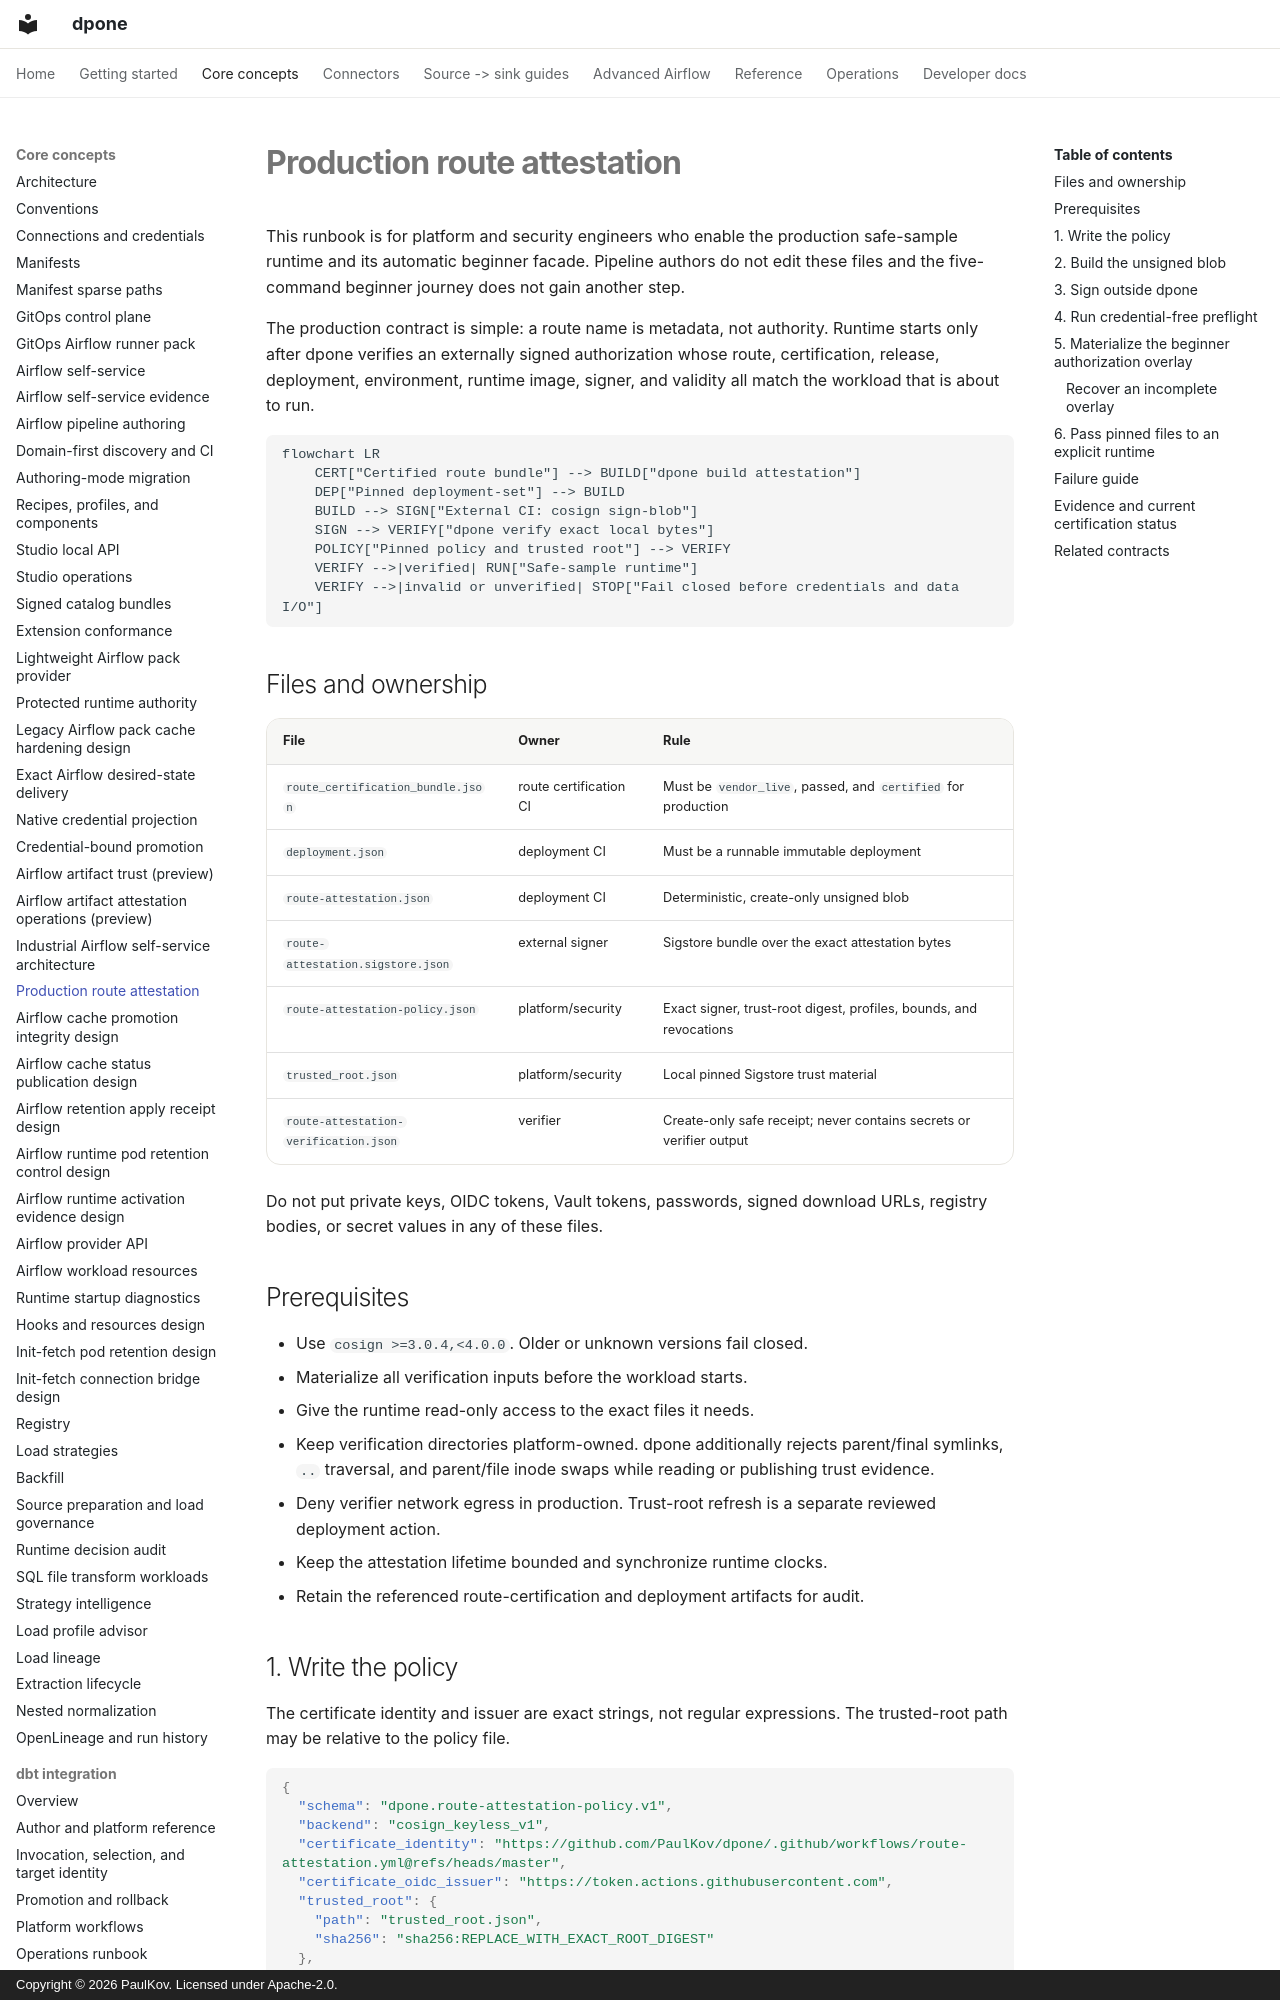

repository: PaulKov/dpone · page: airflow-route-attestation/index.html · generator: mkdocs · copyright: Copyright © 2026 PaulKov. Licensed under Apache-2.0.

# Production route attestation

This runbook is for platform and security engineers who enable the production
safe-sample runtime and its automatic beginner facade. Pipeline authors do not
edit these files and the five-command beginner journey does not gain another
step.

The production contract is simple: a route name is metadata, not authority.
Runtime starts only after dpone verifies an externally signed authorization
whose route, certification, release, deployment, environment, runtime image,
signer, and validity all match the workload that is about to run.

```mermaid
flowchart LR
    CERT["Certified route bundle"] --> BUILD["dpone build attestation"]
    DEP["Pinned deployment-set"] --> BUILD
    BUILD --> SIGN["External CI: cosign sign-blob"]
    SIGN --> VERIFY["dpone verify exact local bytes"]
    POLICY["Pinned policy and trusted root"] --> VERIFY
    VERIFY -->|verified| RUN["Safe-sample runtime"]
    VERIFY -->|invalid or unverified| STOP["Fail closed before credentials and data I/O"]
```

## Files and ownership

| File | Owner | Rule |
| --- | --- | --- |
| `route_certification_bundle.json` | route certification CI | Must be `vendor_live`, passed, and `certified` for production |
| `deployment.json` | deployment CI | Must be a runnable immutable deployment |
| `route-attestation.json` | deployment CI | Deterministic, create-only unsigned blob |
| `route-attestation.sigstore.json` | external signer | Sigstore bundle over the exact attestation bytes |
| `route-attestation-policy.json` | platform/security | Exact signer, trust-root digest, profiles, bounds, and revocations |
| `trusted_root.json` | platform/security | Local pinned Sigstore trust material |
| `route-attestation-verification.json` | verifier | Create-only safe receipt; never contains secrets or verifier output |

Do not put private keys, OIDC tokens, Vault tokens, passwords, signed download
URLs, registry bodies, or secret values in any of these files.

## Prerequisites

- Use `cosign >=3.0.4,<4.0.0`. Older or unknown versions fail closed.
- Materialize all verification inputs before the workload starts.
- Give the runtime read-only access to the exact files it needs.
- Keep verification directories platform-owned. dpone additionally rejects
  parent/final symlinks, `..` traversal, and parent/file inode swaps while
  reading or publishing trust evidence.
- Deny verifier network egress in production. Trust-root refresh is a separate
  reviewed deployment action.
- Keep the attestation lifetime bounded and synchronize runtime clocks.
- Retain the referenced route-certification and deployment artifacts for audit.
